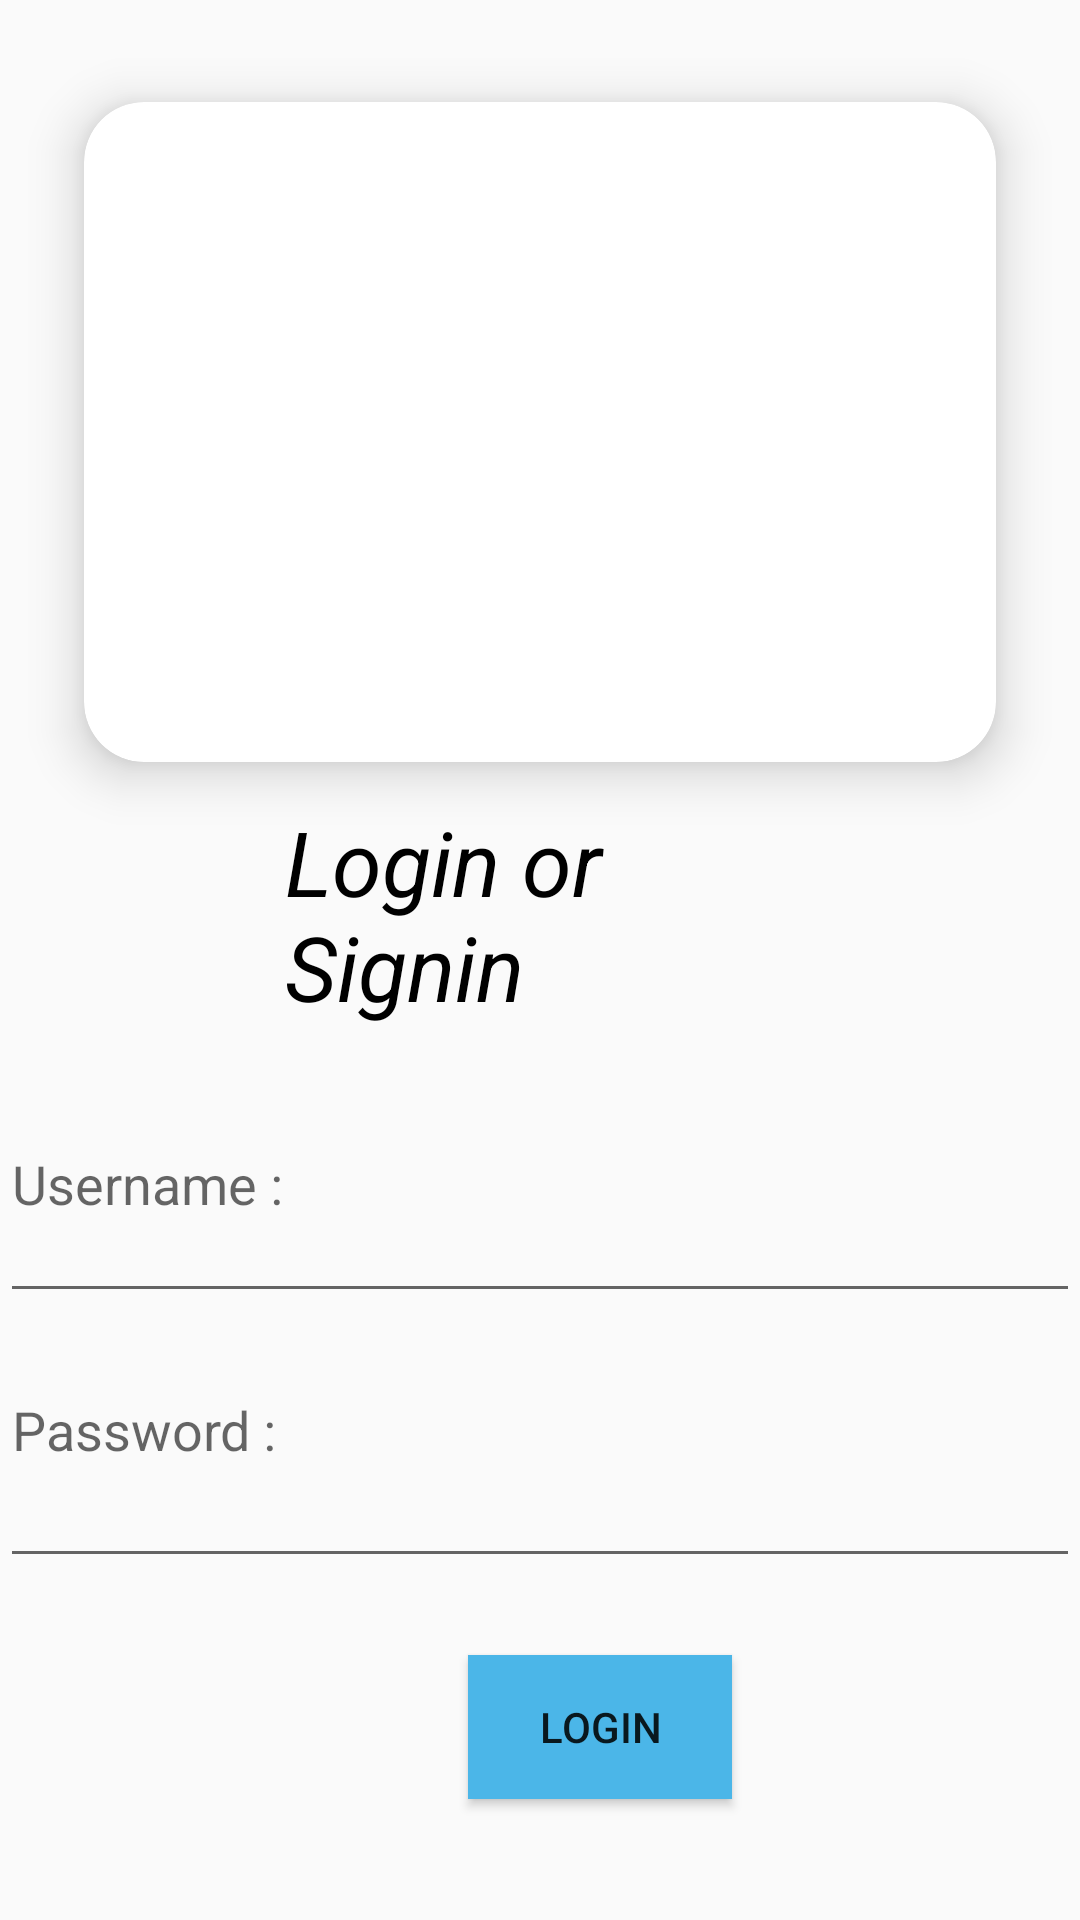

Here is an Android app screen rendered from its layout file. Give the layout XML and the strings, colors and styles it references.
<!-- AndroidManifest.xml: application theme Theme.Homerental -->
<!-- res/layout/activity_signin.xml -->
<?xml version="1.0" encoding="utf-8"?>
<androidx.constraintlayout.widget.ConstraintLayout
    xmlns:android="http://schemas.android.com/apk/res/android"
    xmlns:app="http://schemas.android.com/apk/res-auto"
    xmlns:tools="http://schemas.android.com/tools"
    android:layout_width="match_parent"
    android:layout_height="match_parent"
    android:orientation="vertical"
    tools:context=".Signin">
    <androidx.cardview.widget.CardView
        android:layout_width="match_parent"
        android:layout_height="wrap_content"
        android:layout_margin="10dp"
        app:cardBackgroundColor="@color/white"
        app:cardCornerRadius="20dp"
        app:cardElevation="10dp"
        app:cardMaxElevation="12dp"
        app:cardPreventCornerOverlap="true"
        app:cardUseCompatPadding="true"
        app:layout_constraintBottom_toBottomOf="parent"
        app:layout_constraintEnd_toEndOf="parent"
        app:layout_constraintHorizontal_bias="0.0"
        app:layout_constraintStart_toStartOf="parent"
        app:layout_constraintTop_toTopOf="parent"
        app:layout_constraintVertical_bias="0.0">

        
        <ImageView
            android:id="@+id/img"
            android:layout_width="200dp"
            android:layout_height="200dp"
            android:layout_gravity="center"
            android:layout_margin="10dp"
            android:contentDescription="@string/app_name"
            android:src="@drawable/house" />


    </androidx.cardview.widget.CardView>

    <TextView
        android:layout_width="match_parent"
        android:layout_height="wrap_content"
        android:layout_marginStart="95dp"
        android:layout_marginEnd="90dp"
        android:text="Login or Signin"
        android:textColor="@color/black"
        android:textSize="30dp"
        android:textStyle="italic"
        app:layout_constraintBottom_toBottomOf="parent"
        app:layout_constraintEnd_toEndOf="parent"
        app:layout_constraintHorizontal_bias="1.0"
        app:layout_constraintStart_toStartOf="parent"
        app:layout_constraintTop_toTopOf="parent"
        app:layout_constraintVertical_bias="0.473" />

    <EditText
        android:id="@+id/username"
        android:layout_width="match_parent"
        android:layout_height="89dp"
        android:hint="Username : "
        app:layout_constraintBottom_toBottomOf="parent"
        app:layout_constraintEnd_toEndOf="parent"
        app:layout_constraintHorizontal_bias="0.0"
        app:layout_constraintStart_toStartOf="parent"
        app:layout_constraintTop_toTopOf="parent"
        app:layout_constraintVertical_bias="0.633" />

    <EditText
        android:id="@+id/password"
        android:layout_width="match_parent"
        android:layout_height="102dp"
        android:hint="Password : "
        app:layout_constraintBottom_toBottomOf="parent"
        app:layout_constraintEnd_toEndOf="parent"
        app:layout_constraintHorizontal_bias="0.0"
        app:layout_constraintStart_toStartOf="parent"
        app:layout_constraintTop_toTopOf="parent"
        app:layout_constraintVertical_bias="0.788" />

    <Button
        android:id="@+id/login"
        android:layout_width="wrap_content"
        android:layout_height="wrap_content"
        android:layout_marginLeft="150dp"
        android:text="Login"
        app:layout_constraintBottom_toBottomOf="parent"
        app:layout_constraintEnd_toEndOf="parent"
        app:layout_constraintHorizontal_bias="0.049"
        app:layout_constraintStart_toStartOf="parent"
        android:background="@color/material_dynamic_primary70"
        app:layout_constraintTop_toTopOf="parent"
        app:layout_constraintVertical_bias="0.932" />
</androidx.constraintlayout.widget.ConstraintLayout>
<!-- resources referenced by this layout -->
<resources>
  <string name="app_name">homerental</string>
  <style name="Theme.Homerental" parent="Base.Theme.Homerental" />
  <style name="Base.Theme.Homerental" parent="Theme.AppCompat.Light.NoActionBar">
          
          
      </style>
  <!-- not gathered from this repository: default colours our renderer supplied (Android Studio template values) -->
  <color name="black">#FF000000</color>
  <color name="white">#FFFFFFFF</color>
</resources>
